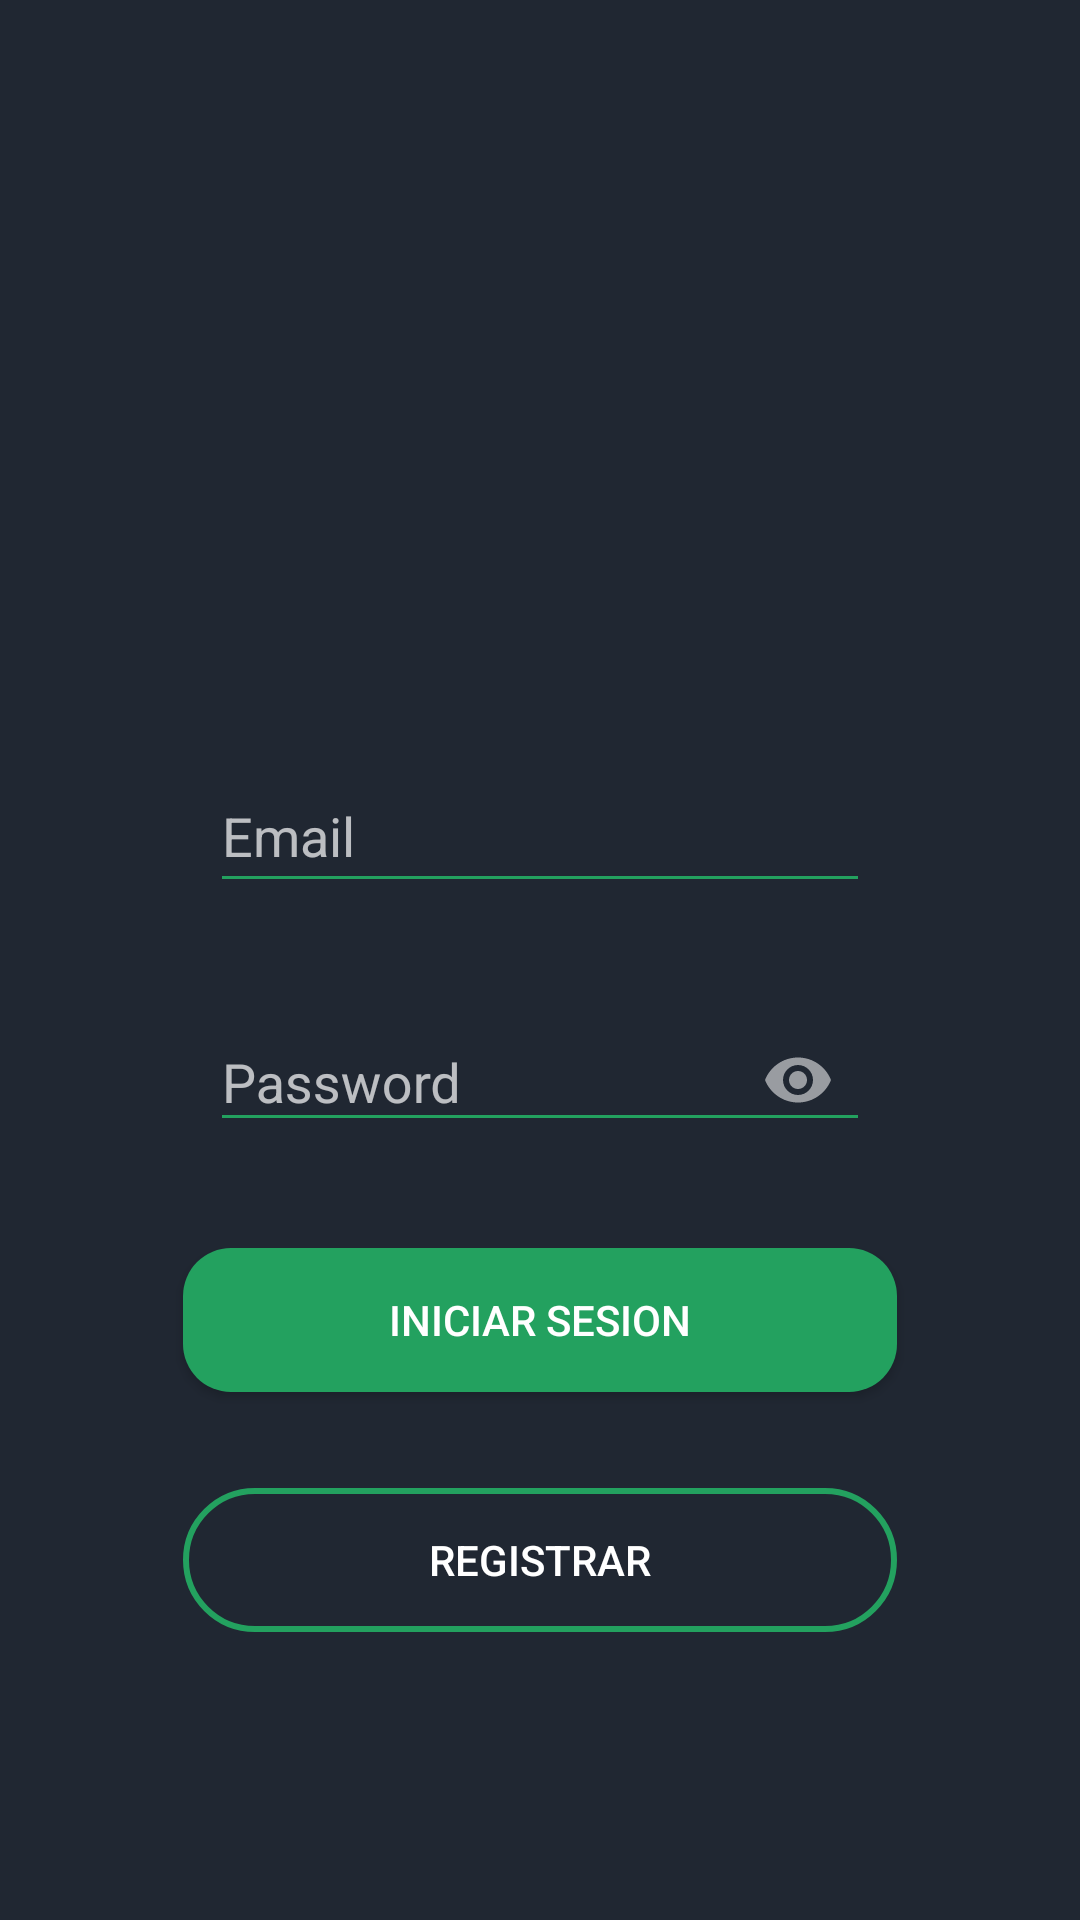

Write the Android layout XML for this screen, with the resource values it uses.
<!-- AndroidManifest.xml: application theme Theme.AppCompat.NoActionBar -->
<!-- res/layout/activity_main.xml -->
<?xml version="1.0" encoding="utf-8"?>
<androidx.constraintlayout.widget.ConstraintLayout xmlns:android="http://schemas.android.com/apk/res/android"
    xmlns:app="http://schemas.android.com/apk/res-auto"
    xmlns:tools="http://schemas.android.com/tools"
    android:layout_width="match_parent"
    android:layout_height="match_parent"
    android:background="#202732"
    tools:context=".MainActivity">

    <EditText
        android:id="@+id/txtUsuarioMain"
        android:layout_width="0dp"
        android:layout_height="wrap_content"
        android:layout_marginStart="70dp"
        android:layout_marginTop="32dp"
        android:layout_marginEnd="70dp"
        android:backgroundTint="#23A15F"
        android:ems="10"
        android:hint="Email"
        android:inputType="textEmailAddress"
        android:minHeight="48dp"
        app:layout_constraintEnd_toEndOf="parent"
        app:layout_constraintStart_toStartOf="parent"
        app:layout_constraintTop_toBottomOf="@+id/imageViewLogin" />

    <Button
        android:id="@+id/button"
        android:layout_width="0dp"
        android:layout_height="wrap_content"
        android:layout_marginStart="61dp"
        android:layout_marginTop="32dp"
        android:layout_marginEnd="61dp"


        android:background="@drawable/button_round"
        android:text="Iniciar Sesion"
        app:layout_constraintEnd_toEndOf="parent"
        app:layout_constraintStart_toStartOf="parent"
        app:layout_constraintTop_toBottomOf="@+id/textInputLayout2" />

    <Button
        android:id="@+id/buttonRegistrar"
        android:layout_width="0dp"
        android:layout_height="wrap_content"
        android:layout_marginStart="61dp"
        android:layout_marginTop="32dp"
        android:layout_marginEnd="61dp"
        android:background="@drawable/button_draw2"
        android:text="Registrar"
        app:cornerRadius="16dp"
        app:layout_constraintEnd_toEndOf="parent"
        app:layout_constraintStart_toStartOf="parent"
        app:layout_constraintTop_toBottomOf="@+id/button" />

    <ImageView
        android:id="@+id/imageViewLogin"
        android:layout_width="284dp"
        android:layout_height="183dp"
        android:layout_marginTop="38dp"
        app:layout_constraintEnd_toEndOf="parent"
        app:layout_constraintStart_toStartOf="parent"
        app:layout_constraintTop_toTopOf="parent"
        tools:srcCompat="@tools:sample/avatars" />

    <com.google.android.material.textfield.TextInputLayout
        android:id="@+id/textInputLayout2"
        android:layout_width="0dp"
        android:layout_height="wrap_content"
        android:layout_marginStart="70dp"
        android:layout_marginTop="24dp"
        android:layout_marginEnd="70dp"
        app:endIconMode="password_toggle"
        app:layout_constraintEnd_toEndOf="parent"
        app:layout_constraintStart_toStartOf="parent"
        app:layout_constraintTop_toBottomOf="@+id/txtUsuarioMain">

        <com.google.android.material.textfield.TextInputEditText
            android:id="@+id/txtPasswordMain"
            android:layout_width="match_parent"
            android:layout_height="wrap_content"
            android:hint="Password"
            android:inputType="textPassword"
            android:backgroundTint="#23A15F"
            />
    </com.google.android.material.textfield.TextInputLayout>


</androidx.constraintlayout.widget.ConstraintLayout>
<!-- resources referenced by this layout -->
<resources>
  <!-- drawable button_draw2 (drawable) -->
  <?xml version="1.0" encoding="utf-8"?>
  <shape xmlns:android="http://schemas.android.com/apk/res/android">
  <corners android:radius = "25dp" />
      <stroke
          android:color="#23A15F"
          android:width="2dp"></stroke>
  </shape>
  <!-- drawable button_round (drawable) -->
  <?xml version="1.0" encoding="utf-8"?>
  <shape xmlns:android="http://schemas.android.com/apk/res/android">
  <corners android:radius="16dp"></corners>
  <solid android:color="#23A15F"></solid>
  </shape>
</resources>
